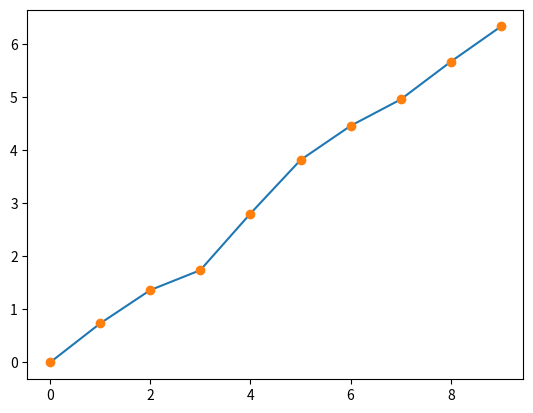

Reproduce this figure in Python.
import numpy as np
import matplotlib.pyplot as plt

kms = [0,0.735,1.363,1.739,2.805,3.814,4.458,4.955,5.666,6.329]

plt.plot(kms)
plt.plot(kms, "o")
plt.show()